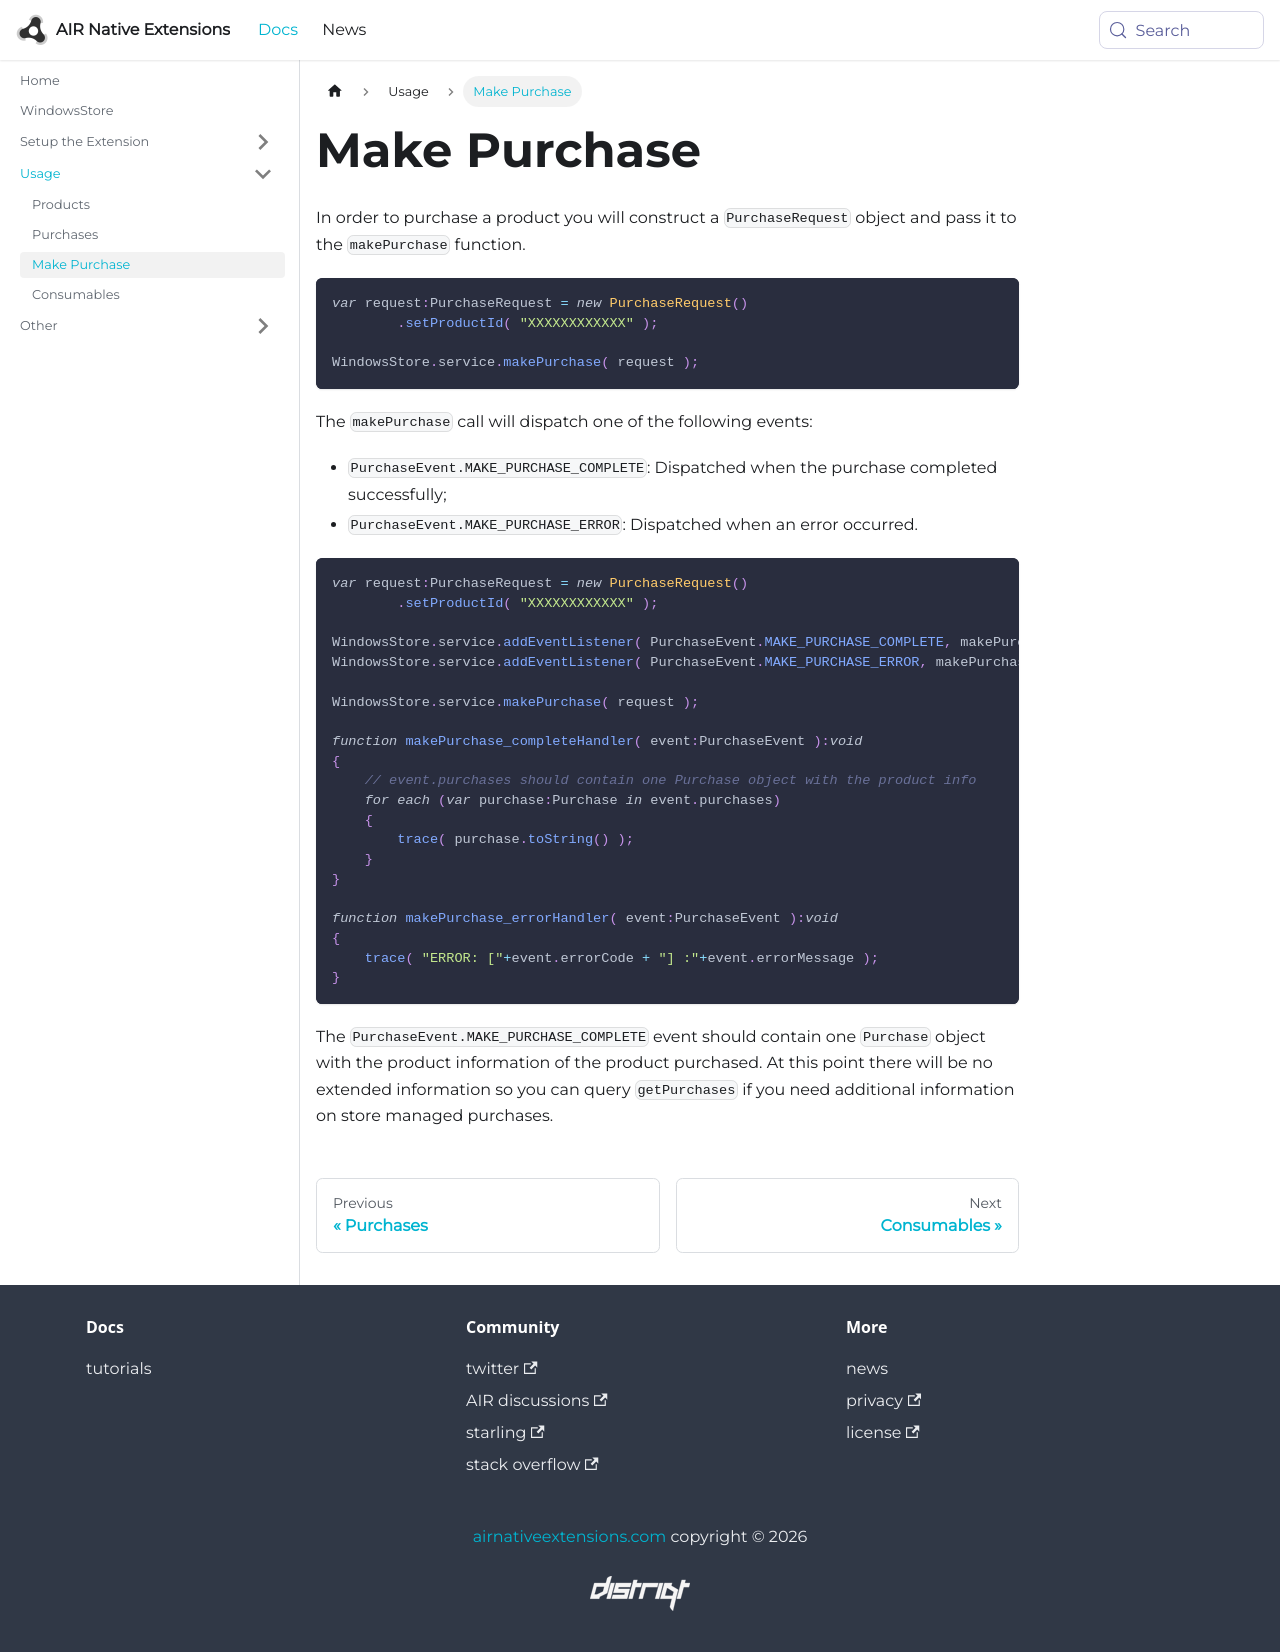

repository: airnativeextensions/nativeextensions-documentation · page: docs/windowsstore/make-purchase/index.html · generator: docusaurus

---
title: Make Purchase
sidebar_label: Make Purchase
---


In order to purchase a product you will construct a `PurchaseRequest` object and pass it to the `makePurchase` function. 

```actionscript
var request:PurchaseRequest = new PurchaseRequest()
        .setProductId( "XXXXXXXXXXXX" );

WindowsStore.service.makePurchase( request );
```

The `makePurchase` call will dispatch one of the following events:

- `PurchaseEvent.MAKE_PURCHASE_COMPLETE`: Dispatched when the purchase completed successfully;
- `PurchaseEvent.MAKE_PURCHASE_ERROR`: Dispatched when an error occurred. 


```actionscript
var request:PurchaseRequest = new PurchaseRequest()
        .setProductId( "XXXXXXXXXXXX" );

WindowsStore.service.addEventListener( PurchaseEvent.MAKE_PURCHASE_COMPLETE, makePurchase_completeHandler );
WindowsStore.service.addEventListener( PurchaseEvent.MAKE_PURCHASE_ERROR, makePurchase_errorHandler );

WindowsStore.service.makePurchase( request );

function makePurchase_completeHandler( event:PurchaseEvent ):void
{
    // event.purchases should contain one Purchase object with the product info
    for each (var purchase:Purchase in event.purchases)
    {
        trace( purchase.toString() );
    }
}

function makePurchase_errorHandler( event:PurchaseEvent ):void
{
    trace( "ERROR: ["+event.errorCode + "] :"+event.errorMessage );
}
``` 

The `PurchaseEvent.MAKE_PURCHASE_COMPLETE` event should contain one `Purchase` object with the product information of the product purchased. At this point there will be no extended information so you can query `getPurchases` if you need additional information on store managed purchases.
